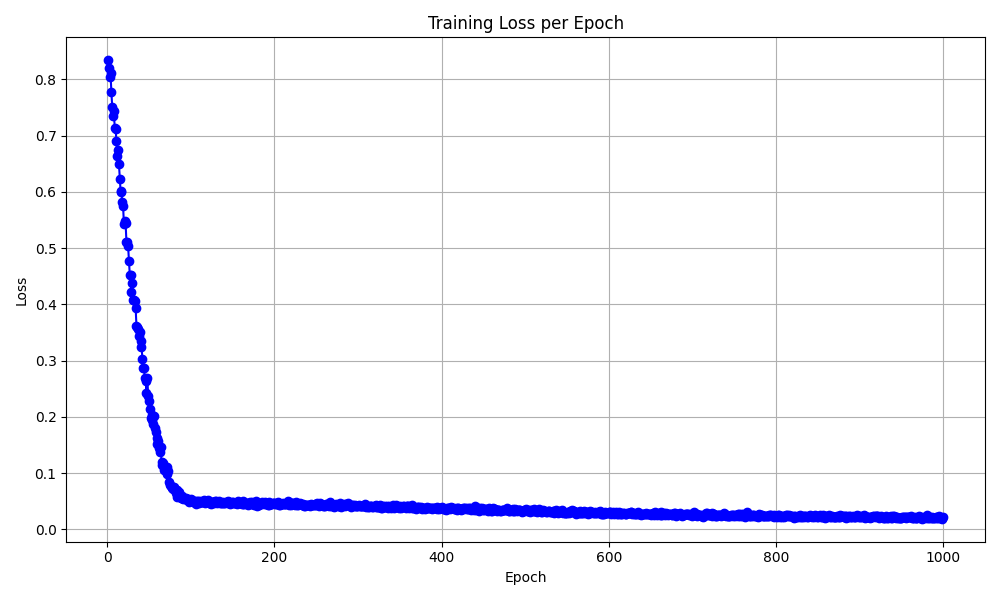

The file beside this chart, header and first rows:
epoch, loss
1, 0.834
2, 0.8208
3, 0.8045
4, 0.8104
5, 0.777
6, 0.7513
7, 0.7354
8, 0.743
9, 0.7134
10, 0.7124
11, 0.6911
12, 0.6633
13, 0.675
14, 0.6494
15, 0.6223
16, 0.6012
17, 0.6004
18, 0.5813
19, 0.5742
20, 0.5433
21, 0.5486
22, 0.5441
23, 0.5116
24, 0.5114
25, 0.5034
26, 0.4764
27, 0.4525
28, 0.4517
29, 0.4221
30, 0.4374
31, 0.4082
32, 0.4071
33, 0.4057
34, 0.3939
35, 0.3617
36, 0.36
37, 0.3557
38, 0.3428
39, 0.3505
40, 0.3242
41, 0.3344
42, 0.3023
43, 0.2872
44, 0.287
45, 0.2698
46, 0.2643
47, 0.2427
48, 0.2694
49, 0.2377
50, 0.2274
51, 0.2142
52, 0.1978
53, 0.2033
54, 0.1937
55, 0.1867
56, 0.2011
57, 0.1796
58, 0.1733
59, 0.1628
60, 0.1509
... 940 more rows
